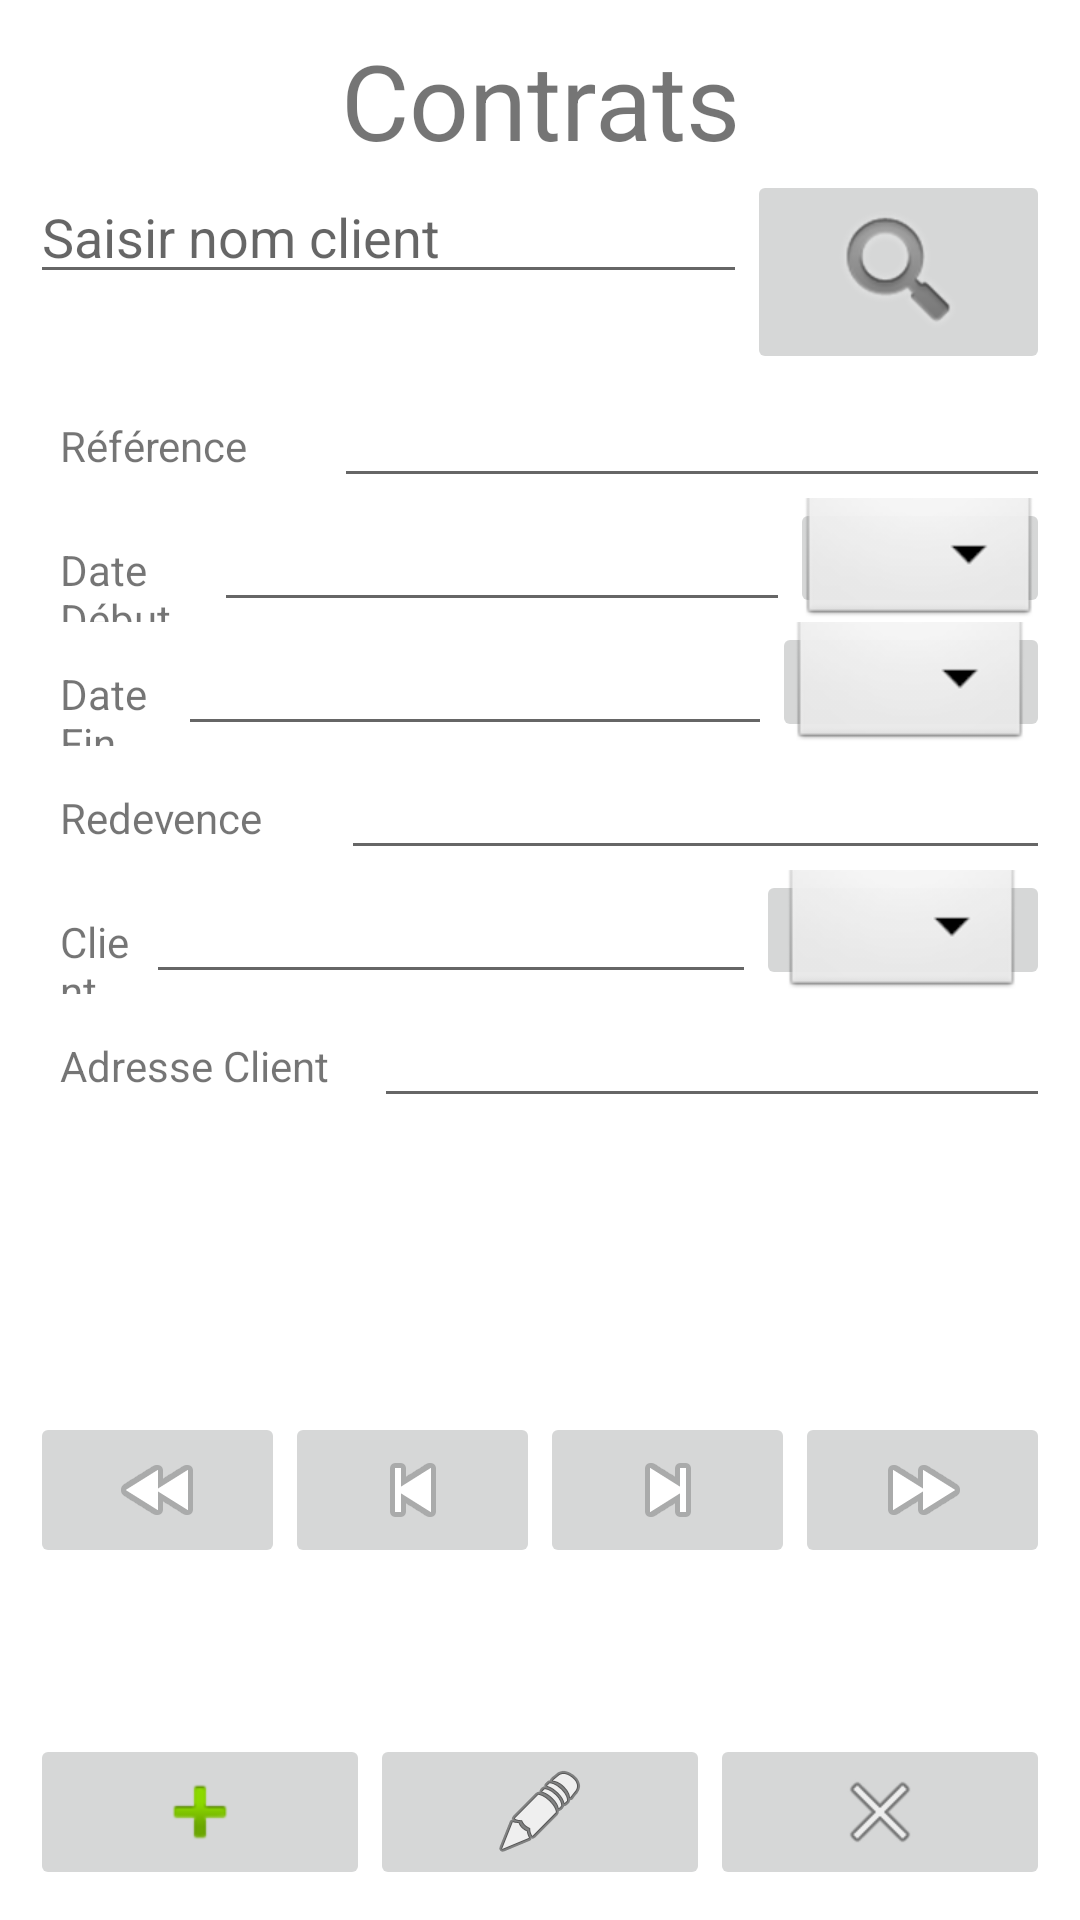

Here is an Android app screen rendered from its layout file. Give the layout XML and the strings, colors and styles it references.
<!-- AndroidManifest.xml: application theme Theme.DevoirSurveillé -->
<!-- res/layout/activity_contrats.xml -->
<?xml version="1.0" encoding="utf-8"?>
<LinearLayout xmlns:android="http://schemas.android.com/apk/res/android"
    xmlns:app="http://schemas.android.com/apk/res-auto"
    xmlns:tools="http://schemas.android.com/tools"
    android:layout_width="match_parent"
    android:layout_height="match_parent"
    android:orientation="vertical"
    android:padding="10dp"
    tools:context=".ContratsActivity">

    <LinearLayout
        android:layout_width="match_parent"
        android:layout_height="wrap_content"
        android:orientation="vertical">

        <TextView
            android:id="@+id/textView2"
            android:layout_width="match_parent"
            android:layout_height="wrap_content"
            android:gravity="center"
            android:text="Contrats"
            android:textSize="35sp" />
    </LinearLayout>

    <LinearLayout
        android:layout_width="match_parent"
        android:layout_height="wrap_content"
        android:orientation="horizontal">

        <EditText
            android:id="@+id/txtRechercheNomClient"
            android:layout_width="wrap_content"
            android:layout_height="wrap_content"
            android:layout_weight="1"
            android:ems="10"
            android:hint="Saisir nom client"
            android:inputType="textPersonName" />

        <ImageButton
            android:id="@+id/btnRecherche"
            android:layout_width="wrap_content"
            android:layout_height="wrap_content"
            android:layout_weight="1"
            app:srcCompat="@android:drawable/ic_search_category_default" />
    </LinearLayout>

    <LinearLayout
        android:layout_width="match_parent"
        android:layout_height="wrap_content"
        android:orientation="vertical">

        <LinearLayout
            android:layout_width="match_parent"
            android:layout_height="match_parent"
            android:orientation="horizontal">

            <TextView
                android:id="@+id/textView4"
                android:layout_width="wrap_content"
                android:layout_height="wrap_content"
                android:layout_weight="1"
                android:paddingLeft="10dp"
                android:text="Référence" />

            <EditText
                android:id="@+id/txtReference"
                android:layout_width="wrap_content"
                android:layout_height="wrap_content"
                android:layout_weight="1"
                android:ems="10"
                android:inputType="textPersonName" />
        </LinearLayout>

        <LinearLayout
            android:layout_width="match_parent"
            android:layout_height="match_parent"
            android:orientation="horizontal">

            <TextView
                android:id="@+id/textView5"
                android:layout_width="wrap_content"
                android:layout_height="wrap_content"
                android:layout_weight="1"
                android:paddingLeft="10dp"
                android:text="Date Début" />

            <EditText
                android:id="@+id/txtDateDebut"
                android:layout_width="wrap_content"
                android:layout_height="wrap_content"
                android:layout_weight="1"
                android:ems="10"
                android:inputType="textPersonName" />

            <ImageButton
                android:id="@+id/listDateDebut"
                android:layout_width="wrap_content"
                android:layout_height="40sp"
                android:layout_weight="1"
                app:srcCompat="@android:drawable/btn_dropdown" />
        </LinearLayout>

        <LinearLayout
            android:layout_width="match_parent"
            android:layout_height="match_parent"
            android:orientation="horizontal">

            <TextView
                android:id="@+id/textView7"
                android:layout_width="wrap_content"
                android:layout_height="wrap_content"
                android:layout_weight="1"
                android:paddingLeft="10dp"
                android:text="Date Fin" />

            <EditText
                android:id="@+id/txtDateFin"
                android:layout_width="wrap_content"
                android:layout_height="wrap_content"
                android:layout_weight="1"
                android:ems="10"
                android:inputType="textPersonName" />

            <ImageButton
                android:id="@+id/listDateFin"
                android:layout_width="wrap_content"
                android:layout_height="40sp"
                android:layout_weight="1"
                app:srcCompat="@android:drawable/btn_dropdown" />
        </LinearLayout>

        <LinearLayout
            android:layout_width="match_parent"
            android:layout_height="match_parent"
            android:orientation="horizontal">

            <TextView
                android:id="@+id/textView8"
                android:layout_width="wrap_content"
                android:layout_height="wrap_content"
                android:layout_weight="1"
                android:paddingLeft="10dp"
                android:text="Redevence" />

            <EditText
                android:id="@+id/txtRedevence"
                android:layout_width="wrap_content"
                android:layout_height="wrap_content"
                android:layout_weight="1"
                android:ems="10"
                android:inputType="textPersonName" />
        </LinearLayout>

        <LinearLayout
            android:layout_width="match_parent"
            android:layout_height="match_parent"
            android:orientation="horizontal">

            <TextView
                android:id="@+id/textView9"
                android:layout_width="wrap_content"
                android:layout_height="wrap_content"
                android:layout_weight="1"
                android:paddingLeft="10dp"
                android:text="Client" />

            <EditText
                android:id="@+id/txtClient"
                android:layout_width="wrap_content"
                android:layout_height="wrap_content"
                android:layout_weight="1"
                android:ems="10"
                android:inputType="textPersonName" />

            <ImageButton
                android:id="@+id/listClient"
                android:layout_width="wrap_content"
                android:layout_height="40sp"
                android:layout_weight="1"
                app:srcCompat="@android:drawable/btn_dropdown" />
        </LinearLayout>

        <LinearLayout
            android:layout_width="match_parent"
            android:layout_height="match_parent"
            android:orientation="horizontal">

            <TextView
                android:id="@+id/textView10"
                android:layout_width="wrap_content"
                android:layout_height="wrap_content"
                android:layout_weight="1"
                android:paddingLeft="10dp"
                android:text="Adresse Client" />

            <EditText
                android:id="@+id/txtAdresseClient"
                android:layout_width="wrap_content"
                android:layout_height="wrap_content"
                android:layout_weight="1"
                android:ems="10"
                android:inputType="textPersonName" />
        </LinearLayout>
    </LinearLayout>

    <LinearLayout
        android:id="@+id/layNaviguer"
        android:layout_width="match_parent"
        android:layout_height="150dp"
        android:gravity="bottom"
        android:orientation="horizontal">

        <ImageButton
            android:id="@+id/btnFirst"
            android:layout_width="wrap_content"
            android:layout_height="wrap_content"
            android:layout_weight="1"
            app:srcCompat="@android:drawable/ic_media_rew" />

        <ImageButton
            android:id="@+id/btnPrevious"
            android:layout_width="wrap_content"
            android:layout_height="wrap_content"
            android:layout_weight="1"
            app:srcCompat="@android:drawable/ic_media_previous" />

        <ImageButton
            android:id="@+id/btnNext"
            android:layout_width="wrap_content"
            android:layout_height="wrap_content"
            android:layout_weight="1"
            app:srcCompat="@android:drawable/ic_media_next" />

        <ImageButton
            android:id="@+id/btnEnd"
            android:layout_width="wrap_content"
            android:layout_height="wrap_content"
            android:layout_weight="1"
            app:srcCompat="@android:drawable/ic_media_ff" />
    </LinearLayout>

    <LinearLayout
        android:id="@+id/laySave"
        android:layout_width="match_parent"
        android:layout_height="match_parent"
        android:gravity="bottom"
        android:orientation="horizontal">

        <ImageButton
            android:id="@+id/btnAdd"
            android:layout_width="wrap_content"
            android:layout_height="wrap_content"
            android:layout_weight="1"
            app:srcCompat="@android:drawable/ic_input_add" />

        <ImageButton
            android:id="@+id/btnUpdate"
            android:layout_width="wrap_content"
            android:layout_height="wrap_content"
            android:layout_weight="1"
            app:srcCompat="@android:drawable/ic_menu_edit" />

        <ImageButton
            android:id="@+id/btnCancel"
            android:layout_width="wrap_content"
            android:layout_height="wrap_content"
            android:layout_weight="1"
            app:srcCompat="@android:drawable/ic_menu_close_clear_cancel" />
    </LinearLayout>

</LinearLayout>
<!-- resources referenced by this layout -->
<resources>
  <style name="Theme.DevoirSurveillé" parent="Theme.MaterialComponents.DayNight.DarkActionBar">
          
          <item name="colorPrimary">@color/purple_500</item>
          <item name="colorPrimaryVariant">@color/purple_700</item>
          <item name="colorOnPrimary">@color/white</item>
          
          <item name="colorSecondary">@color/teal_200</item>
          <item name="colorSecondaryVariant">@color/teal_700</item>
          <item name="colorOnSecondary">@color/black</item>
          
          <item name="android:statusBarColor">?attr/colorPrimaryVariant</item>
          
      </style>
  <!-- not gathered from this repository: default colours our renderer supplied (Android Studio template values) -->
  <color name="purple_500">#FF6200EE</color>
  <color name="purple_700">#FF3700B3</color>
  <color name="teal_200">#FF03DAC5</color>
  <color name="teal_700">#FF018786</color>
  <color name="black">#FF000000</color>
  <color name="white">#FFFFFFFF</color>
</resources>
